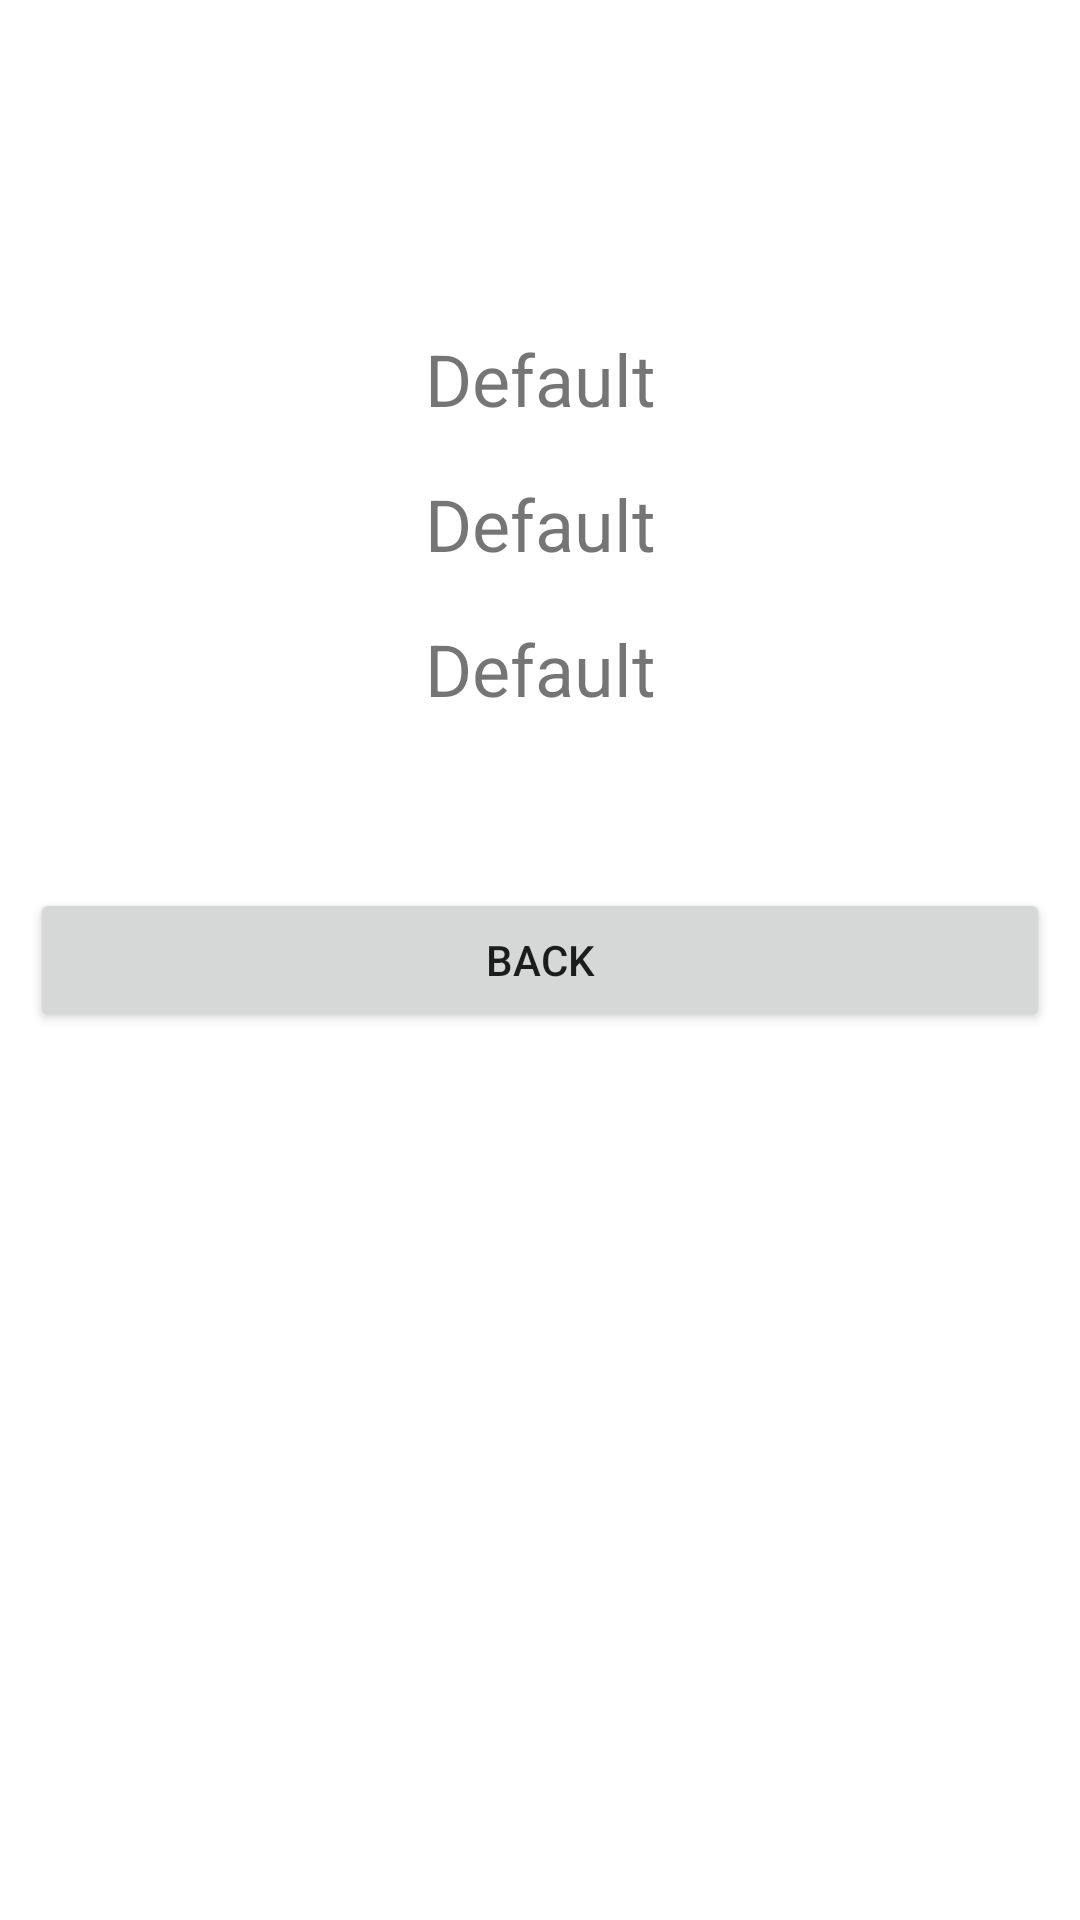

Write the Android layout XML for this screen, with the resource values it uses.
<!-- AndroidManifest.xml: application theme Theme.FullPractice -->
<!-- res/layout/fragment_view_user_details.xml -->
<?xml version="1.0" encoding="utf-8"?>
<androidx.constraintlayout.widget.ConstraintLayout
    xmlns:android="http://schemas.android.com/apk/res/android"
    xmlns:app="http://schemas.android.com/apk/res-auto"
    xmlns:tools="http://schemas.android.com/tools"
    android:id="@+id/user_details_frag_layout"
    android:layout_width="match_parent"
    android:layout_height="match_parent"
    tools:context=".ViewUserDetailsFragment"
    android:clickable="true"
    android:background="#ffffff"
    android:padding="10dp">

    

    <Button
        android:id="@+id/btn_back_frag"
        android:layout_width="match_parent"
        android:layout_height="wrap_content"
        android:text="@string/back_txt"
        app:layout_constraintBottom_toBottomOf="parent"
        app:layout_constraintEnd_toEndOf="parent"
        app:layout_constraintStart_toStartOf="parent"
        app:layout_constraintTop_toTopOf="parent" />

    <TextView
        android:id="@+id/name_frag_det"
        android:layout_width="wrap_content"
        android:layout_height="wrap_content"
        android:layout_marginTop="100dp"
        android:text="@string/default_text"
        android:textSize="24sp"
        app:layout_constraintEnd_toEndOf="parent"
        app:layout_constraintStart_toStartOf="parent"
        app:layout_constraintTop_toTopOf="parent" />

    <TextView
        android:id="@+id/email_frag_det"
        android:layout_width="wrap_content"
        android:layout_height="wrap_content"
        android:layout_marginTop="16dp"
        android:text="@string/default_text"
        android:textSize="24sp"
        app:layout_constraintEnd_toEndOf="parent"
        app:layout_constraintStart_toStartOf="parent"
        app:layout_constraintTop_toBottomOf="@+id/name_frag_det" />

    <TextView
        android:id="@+id/age_frag_det"
        android:layout_width="wrap_content"
        android:layout_height="wrap_content"
        android:layout_marginTop="16dp"
        android:text="@string/default_text"
        android:textSize="24sp"
        app:layout_constraintEnd_toEndOf="parent"
        app:layout_constraintStart_toStartOf="parent"
        app:layout_constraintTop_toBottomOf="@+id/email_frag_det" />

</androidx.constraintlayout.widget.ConstraintLayout>
<!-- resources referenced by this layout -->
<resources>
  <string name="back_txt">Back</string>
  <string name="default_text">Default</string>
  <style name="Theme.FullPractice" parent="Theme.MaterialComponents.DayNight.DarkActionBar">
          
          <item name="colorPrimary">@color/purple_500</item>
          <item name="colorPrimaryVariant">@color/purple_700</item>
          <item name="colorOnPrimary">@color/white</item>
          
          <item name="colorSecondary">@color/teal_200</item>
          <item name="colorSecondaryVariant">@color/teal_700</item>
          <item name="colorOnSecondary">@color/black</item>
          
          <item name="android:statusBarColor" tools:targetApi="l">?attr/colorPrimaryVariant</item>
          
      </style>
  <!-- not gathered from this repository: default colours our renderer supplied (Android Studio template values) -->
  <color name="purple_500">#FF6200EE</color>
  <color name="purple_700">#FF3700B3</color>
  <color name="teal_200">#FF03DAC5</color>
  <color name="teal_700">#FF018786</color>
  <color name="black">#FF000000</color>
  <color name="white">#FFFFFFFF</color>
</resources>
